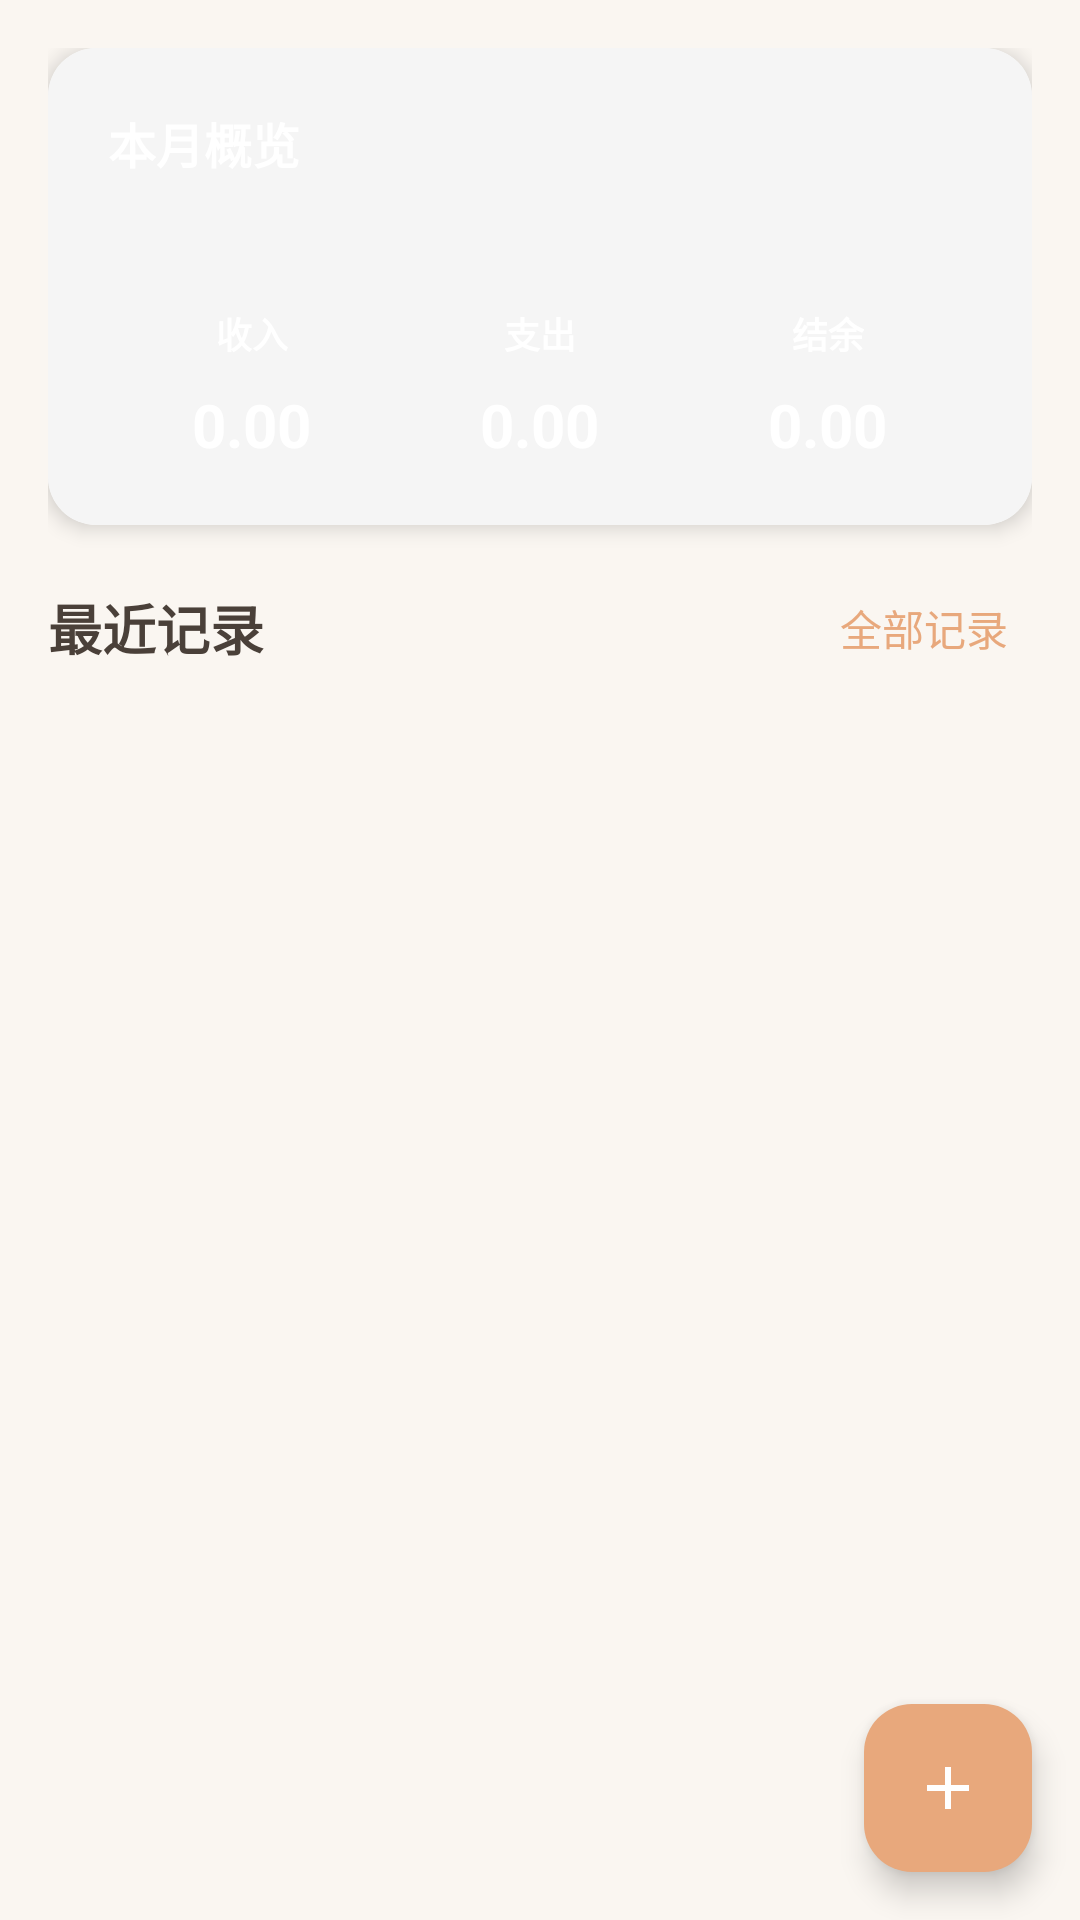

This screen was rendered from an Android layout file. Write that file and the resources it references.
<!-- AndroidManifest.xml: application theme Theme.MoneyTracker -->
<!-- res/layout/fragment_home.xml -->
<?xml version="1.0" encoding="utf-8"?>
<androidx.coordinatorlayout.widget.CoordinatorLayout
    xmlns:android="http://schemas.android.com/apk/res/android"
    xmlns:app="http://schemas.android.com/apk/res-auto"
    android:id="@+id/root_layout"
    android:layout_width="match_parent"
    android:layout_height="match_parent"
    android:background="@color/background">

    <androidx.core.widget.NestedScrollView
        android:layout_width="match_parent"
        android:layout_height="match_parent">

        <LinearLayout
            android:layout_width="match_parent"
            android:layout_height="wrap_content"
            android:orientation="vertical"
            android:padding="16dp">

            
            <androidx.cardview.widget.CardView
                android:layout_width="match_parent"
                android:layout_height="wrap_content"
                android:layout_marginBottom="16dp"
                app:cardCornerRadius="16dp"
                app:cardElevation="4dp">

                <LinearLayout
                    android:id="@+id/layout_monthly_overview"
                    android:layout_width="match_parent"
                    android:layout_height="wrap_content"
                    android:orientation="vertical"
                    android:padding="20dp"
                    android:background="#F5F5F5">

                    <TextView
                        android:layout_width="wrap_content"
                        android:layout_height="wrap_content"
                        android:text="@string/monthly_overview"
                        android:textColor="@color/text_white"
                        android:textSize="16sp"
                        android:textStyle="bold" />

                    <TextView
                        android:id="@+id/tv_month"
                        android:layout_width="wrap_content"
                        android:layout_height="wrap_content"
                        android:layout_marginTop="4dp"
                        android:textColor="@color/text_white"
                        android:textSize="14sp"
                        android:textStyle="bold" />

                    <LinearLayout
                        android:layout_width="match_parent"
                        android:layout_height="wrap_content"
                        android:layout_marginTop="20dp"
                        android:orientation="horizontal">

                        
                        <LinearLayout
                            android:layout_width="0dp"
                            android:layout_height="wrap_content"
                            android:layout_weight="1"
                            android:gravity="center"
                            android:orientation="vertical">

                            <TextView
                                android:layout_width="wrap_content"
                                android:layout_height="wrap_content"
                                android:text="@string/income"
                                android:textColor="@color/text_white"
                                android:textSize="12sp"
                                android:textStyle="bold" />

                            <TextView
                                android:id="@+id/tv_income"
                                android:layout_width="wrap_content"
                                android:layout_height="wrap_content"
                                android:layout_marginTop="8dp"
                                android:text="@string/zero_amount"
                                android:textColor="@color/text_white"
                                android:textSize="20sp"
                                android:textStyle="bold" />
                        </LinearLayout>

                        
                        <LinearLayout
                            android:layout_width="0dp"
                            android:layout_height="wrap_content"
                            android:layout_weight="1"
                            android:gravity="center"
                            android:orientation="vertical">

                            <TextView
                                android:layout_width="wrap_content"
                                android:layout_height="wrap_content"
                                android:text="@string/expense"
                                android:textColor="@color/text_white"
                                android:textSize="12sp"
                                android:textStyle="bold" />

                            <TextView
                                android:id="@+id/tv_expense"
                                android:layout_width="wrap_content"
                                android:layout_height="wrap_content"
                                android:layout_marginTop="8dp"
                                android:text="@string/zero_amount"
                                android:textColor="@color/text_white"
                                android:textSize="20sp"
                                android:textStyle="bold" />
                        </LinearLayout>

                        
                        <LinearLayout
                            android:layout_width="0dp"
                            android:layout_height="wrap_content"
                            android:layout_weight="1"
                            android:gravity="center"
                            android:orientation="vertical">

                            <TextView
                                android:layout_width="wrap_content"
                                android:layout_height="wrap_content"
                                android:text="@string/balance"
                                android:textColor="@color/text_white"
                                android:textSize="12sp"
                                android:textStyle="bold" />

                            <TextView
                                android:id="@+id/tv_balance"
                                android:layout_width="wrap_content"
                                android:layout_height="wrap_content"
                                android:layout_marginTop="8dp"
                                android:text="@string/zero_amount"
                                android:textColor="@color/text_white"
                                android:textSize="20sp"
                                android:textStyle="bold" />
                        </LinearLayout>
                    </LinearLayout>
                </LinearLayout>
            </androidx.cardview.widget.CardView>

            
            <LinearLayout
                android:layout_width="match_parent"
                android:layout_height="wrap_content"
                android:orientation="vertical">

                <LinearLayout
                    android:layout_width="match_parent"
                    android:layout_height="wrap_content"
                    android:orientation="horizontal"
                    android:gravity="center_vertical">

                    <TextView
                        android:layout_width="0dp"
                        android:layout_height="wrap_content"
                        android:layout_weight="1"
                        android:text="@string/recent_transactions"
                        android:textColor="@color/text_primary"
                        android:textSize="18sp"
                        android:textStyle="bold" />

                    <TextView
                        android:id="@+id/tv_all_transactions"
                        android:layout_width="wrap_content"
                        android:layout_height="wrap_content"
                        android:text="@string/all_transactions"
                        android:textColor="@color/primary"
                        android:textSize="14sp"
                        android:padding="8dp"
                        android:background="?android:attr/selectableItemBackground" />
                </LinearLayout>

                <androidx.recyclerview.widget.RecyclerView
                    android:id="@+id/rv_transactions"
                    android:layout_width="match_parent"
                    android:layout_height="wrap_content"
                    android:layout_marginTop="12dp"
                    android:nestedScrollingEnabled="false" />

                
                <LinearLayout
                    android:id="@+id/empty_state"
                    android:layout_width="match_parent"
                    android:layout_height="wrap_content"
                    android:layout_marginTop="40dp"
                    android:gravity="center"
                    android:orientation="vertical"
                    android:visibility="gone">

                    <ImageView
                        android:layout_width="80dp"
                        android:layout_height="80dp"
                        android:src="@drawable/ic_menu"
                        android:alpha="0.3"
                        android:contentDescription="@string/no_transactions" />

                    <TextView
                        android:layout_width="wrap_content"
                        android:layout_height="wrap_content"
                        android:layout_marginTop="16dp"
                        android:text="@string/no_transactions"
                        android:textColor="@color/text_hint"
                        android:textSize="16sp" />

                    <TextView
                        android:layout_width="wrap_content"
                        android:layout_height="wrap_content"
                        android:layout_marginTop="8dp"
                        android:text="@string/add_first_transaction"
                        android:textColor="@color/text_hint"
                        android:textSize="14sp" />
                </LinearLayout>
            </LinearLayout>
        </LinearLayout>
    </androidx.core.widget.NestedScrollView>

    
    <com.google.android.material.floatingactionbutton.FloatingActionButton
        android:id="@+id/fab_add"
        android:layout_width="wrap_content"
        android:layout_height="wrap_content"
        android:layout_gravity="bottom|end"
        android:layout_margin="16dp"
        android:src="@drawable/ic_add"
        android:contentDescription="@string/add_transaction"
        app:tint="@color/text_white"
        app:backgroundTint="@color/primary" />

</androidx.coordinatorlayout.widget.CoordinatorLayout>
<!-- resources referenced by this layout -->
<resources>
  <color name="background">#FAF6F1</color>
  <color name="primary">#E8A87C</color>
  <color name="text_hint">#B5A99F</color>
  <color name="text_primary">#4A4039</color>
  <color name="text_white">#FFFFFF</color>
  <!-- drawable ic_add (drawable) -->
  <?xml version="1.0" encoding="utf-8"?>
  <vector xmlns:android="http://schemas.android.com/apk/res/android"
      android:width="24dp"
      android:height="24dp"
      android:viewportWidth="24"
      android:viewportHeight="24">
      <path
          android:fillColor="@color/text_white"
          android:pathData="M19,13h-6v6h-2v-6H5v-2h6V5h2v6h6v2z"/>
  </vector>
  <string name="add_first_transaction">点击右下角按钮添加第一条记录</string>
  <string name="add_transaction">添加记录</string>
  <string name="all_transactions">全部记录</string>
  <string name="balance">结余</string>
  <string name="expense">支出</string>
  <string name="income">收入</string>
  <string name="monthly_overview">本月概览</string>
  <string name="no_transactions">暂无记录</string>
  <string name="recent_transactions">最近记录</string>
  <string name="zero_amount">0.00</string>
  <style name="Theme.MoneyTracker" parent="Theme.Material3.Light.NoActionBar">
          
          <item name="colorPrimary">@color/primary</item>
          <item name="colorPrimaryDark">@color/primary_dark</item>
          <item name="colorAccent">@color/primary</item>
  
          
          <item name="android:windowBackground">@color/background</item>
          <item name="android:colorBackground">@color/background</item>
  
          
          <item name="android:statusBarColor">@color/primary_dark</item>
          <item name="android:windowLightStatusBar">false</item>
  
          
          <item name="android:textColorPrimary">@color/text_primary</item>
          <item name="android:textColorSecondary">@color/text_secondary</item>
      </style>
  <color name="primary_dark">#D4956A</color>
  <color name="text_secondary">#8B7E74</color>
</resources>
